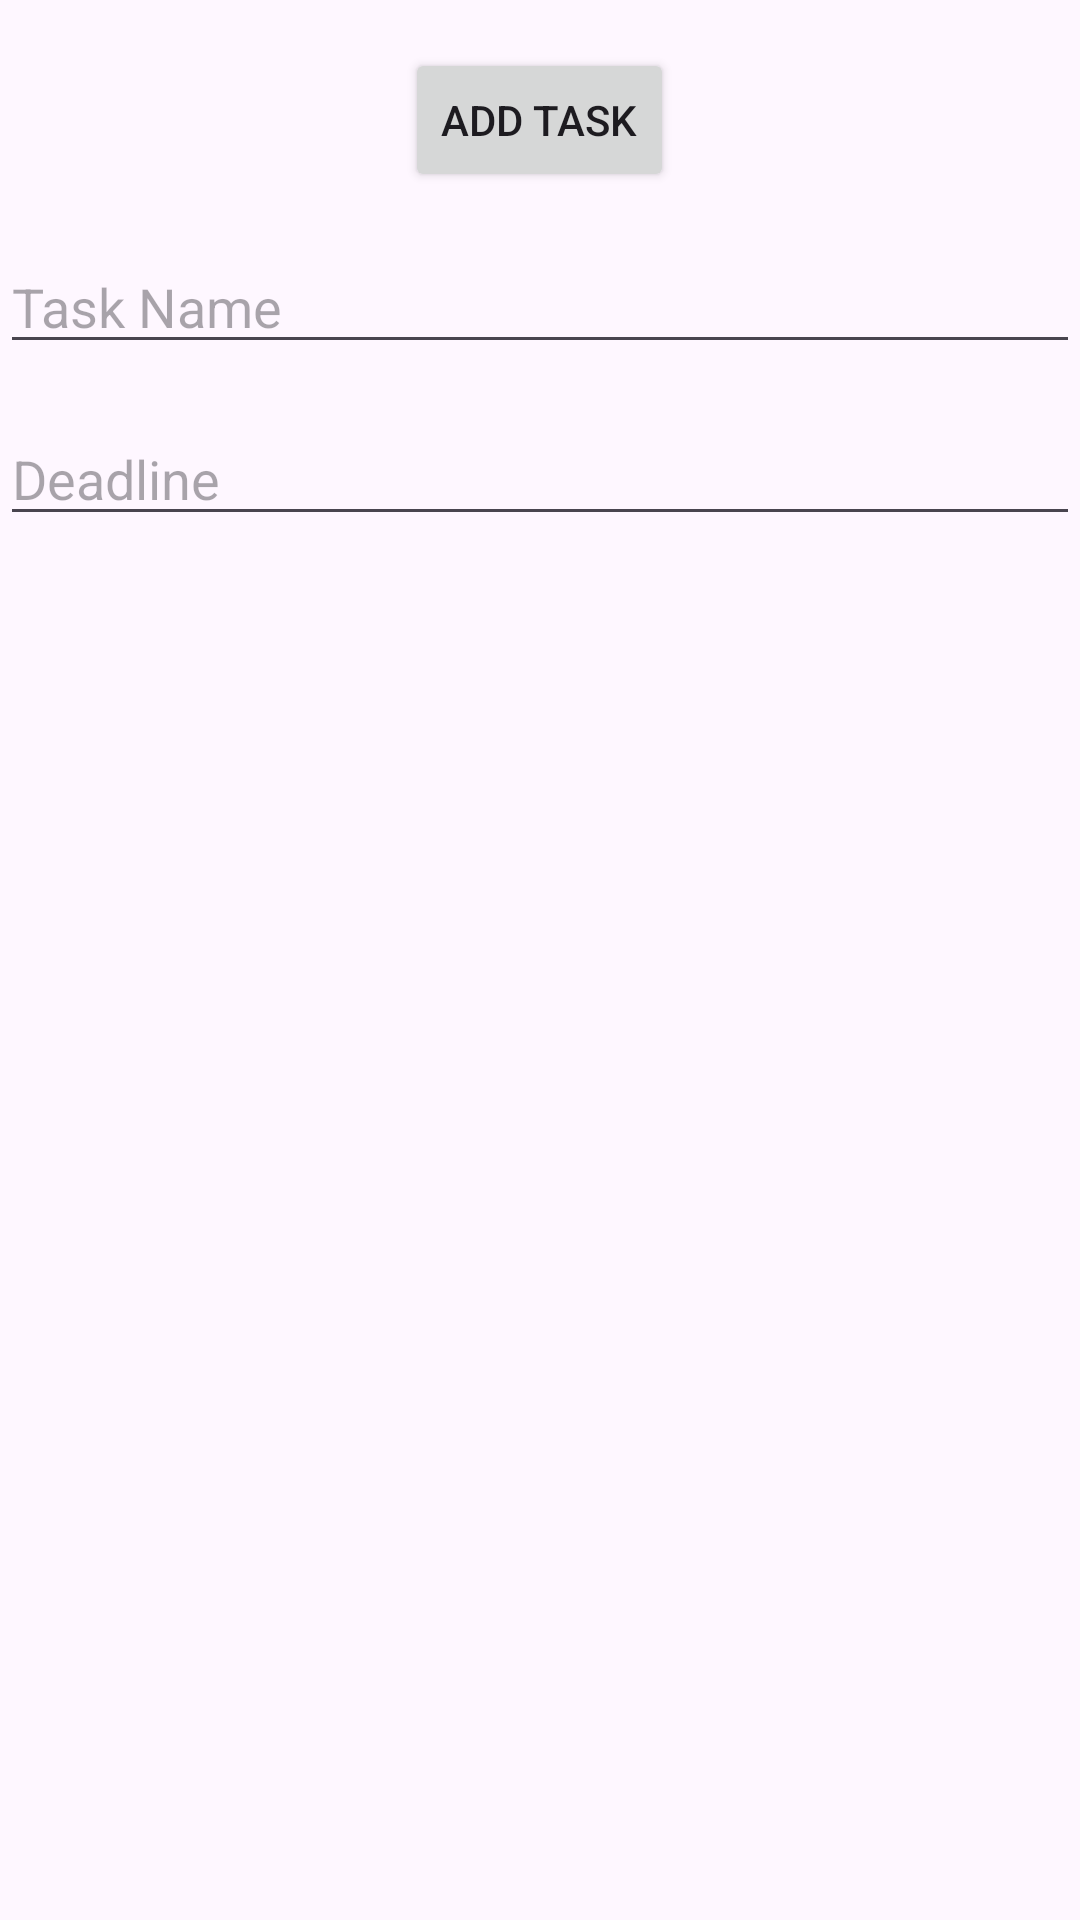

Produce the Android XML layout that renders to this screen, including the resource entries it uses.
<!-- AndroidManifest.xml: application theme Theme.Database_android -->
<!-- res/layout/activity_main.xml -->
<?xml version="1.0" encoding="utf-8"?>
<RelativeLayout xmlns:android="http://schemas.android.com/apk/res/android"
    xmlns:tools="http://schemas.android.com/tools"
    android:layout_width="match_parent"
    android:layout_height="match_parent"
    tools:context=".MainActivity">

    <Button
        android:id="@+id/btnAddTask"
        android:layout_width="wrap_content"
        android:layout_height="wrap_content"
        android:text="Add task"
        android:layout_alignParentTop="true"
        android:layout_centerHorizontal="true"
        android:layout_marginTop="16dp"/>

    <EditText
        android:id="@+id/editTask"
        android:layout_width="match_parent"
        android:layout_height="wrap_content"
        android:layout_below="@id/btnAddTask"
        android:hint="Task Name"
        android:layout_marginTop="16dp"/>

    <EditText
        android:id="@+id/editDeadline"
        android:layout_width="match_parent"
        android:layout_height="wrap_content"
        android:layout_below="@id/editTask"
        android:inputType="date"
        android:hint="Deadline"
        android:layout_marginTop="16dp"/>

    <androidx.recyclerview.widget.RecyclerView
        android:id="@+id/listViewTasks"
        android:layout_width="match_parent"
        android:layout_height="wrap_content"
        android:layout_below="@id/editDeadline"
        android:layout_marginTop="16dp"/>

</RelativeLayout>
<!-- resources referenced by this layout -->
<resources>
  <style name="Theme.Database_android" parent="Base.Theme.Database_android" />
  <style name="Base.Theme.Database_android" parent="Theme.Material3.DayNight.NoActionBar">
          
          
      </style>
</resources>
